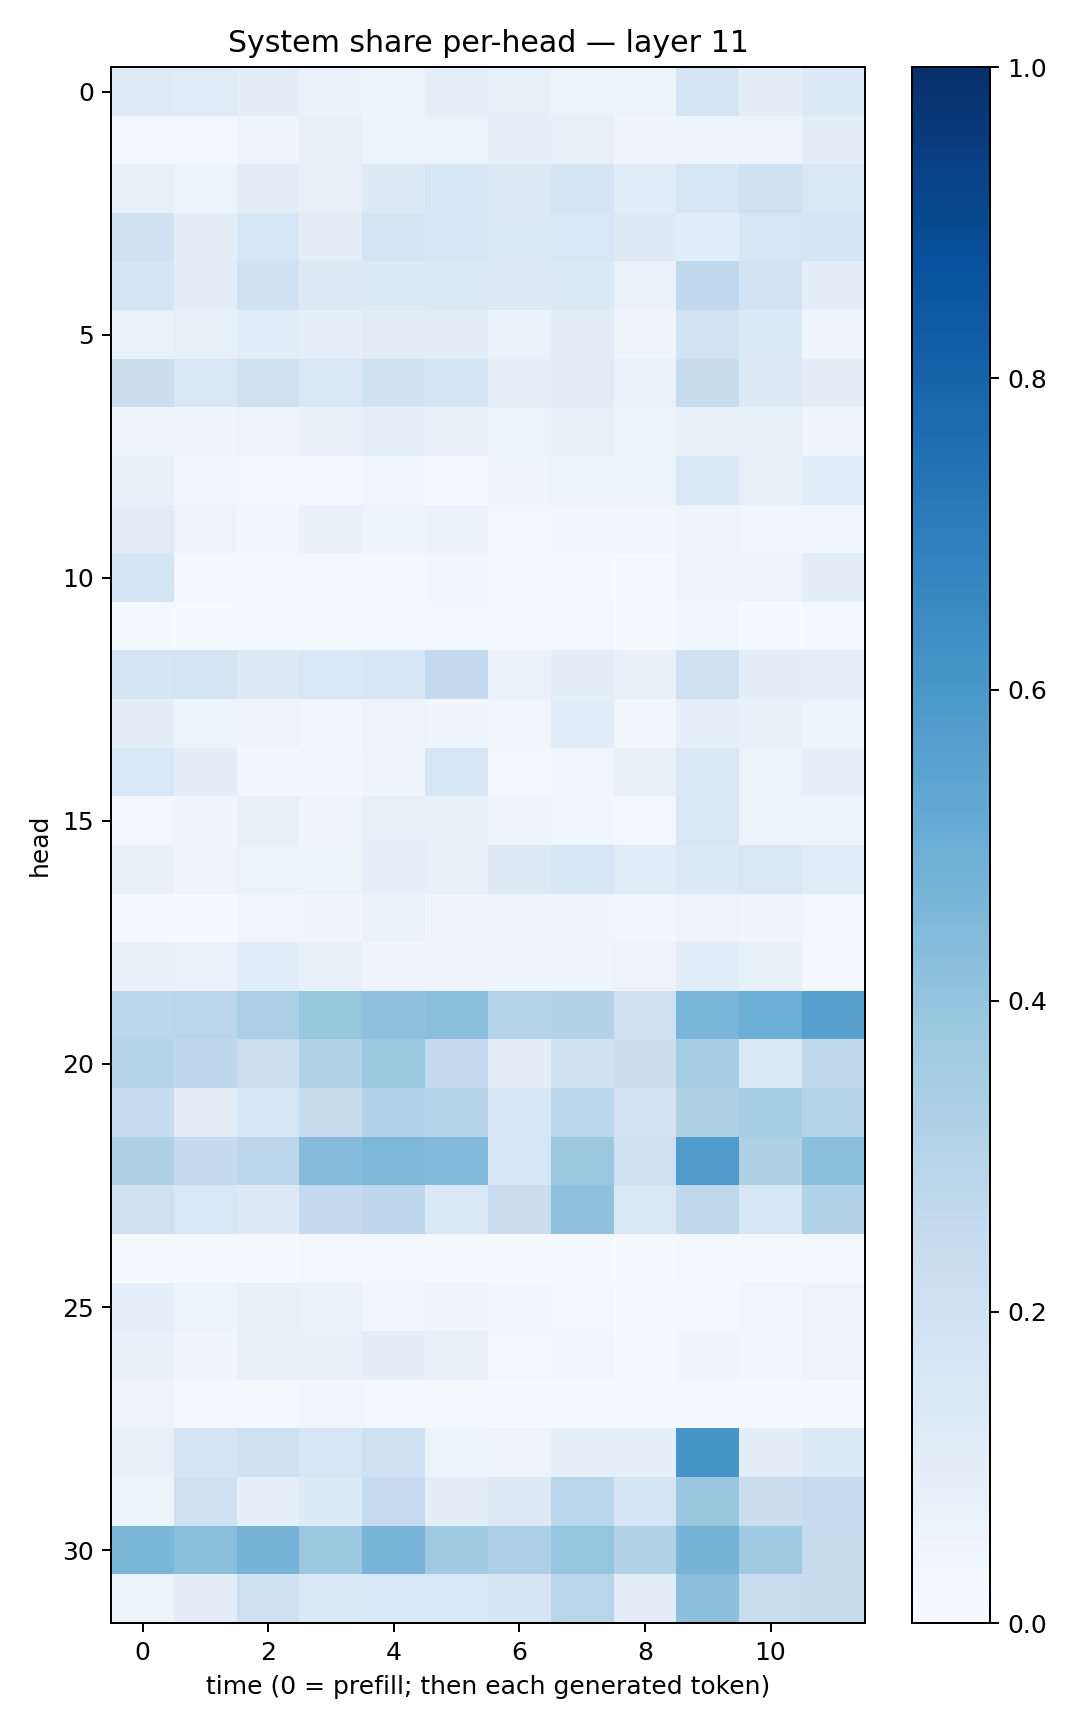

Data behind this chart, as committed beside it:
0.12245461, 0.1190048, 0.09446314, 0.0699901, 0.05338012, 0.08831307, 0.08574954, 0.06572024, 0.062101483, 0.16468011, 0.09590184, 0.13488331
0.02358, 0.02525, 0.04737, 0.08005, 0.06389, 0.06633, 0.08749, 0.08008, 0.03935, 0.04754, 0.05786, 0.09907
0.08069, 0.06107, 0.1044, 0.08123, 0.1278, 0.1614, 0.1315, 0.179, 0.1133, 0.1605, 0.2092, 0.1506
0.2017, 0.09387, 0.1635, 0.09469, 0.1735, 0.1583, 0.1356, 0.1551, 0.1289, 0.1064, 0.161, 0.1718
0.1667, 0.1025, 0.2003, 0.1298, 0.1364, 0.1394, 0.1275, 0.1373, 0.06675, 0.2667, 0.182, 0.1015
0.06698, 0.08263, 0.1069, 0.09252, 0.1094, 0.1118, 0.06807, 0.1132, 0.04934, 0.1858, 0.1367, 0.04627
0.2192, 0.1464, 0.1959, 0.148, 0.1924, 0.1659, 0.08849, 0.1122, 0.0679, 0.2414, 0.1295, 0.1006
0.04517, 0.0405, 0.05832, 0.07281, 0.09039, 0.08044, 0.06497, 0.08502, 0.0593, 0.07187, 0.08506, 0.04581
0.07306, 0.03196, 0.02964, 0.02252, 0.03435, 0.022, 0.0447, 0.06162, 0.05881, 0.1447, 0.07524, 0.1074
0.1108, 0.05634, 0.0385, 0.07728, 0.05252, 0.06928, 0.02478, 0.03485, 0.03151, 0.04834, 0.03645, 0.03431
0.1672, 0.0211, 0.02352, 0.02703, 0.02152, 0.03486, 0.02539, 0.01967, 0.01462, 0.05051, 0.04501, 0.1008
0.01861, 0.01218, 0.01177, 0.0174, 0.02584, 0.02476, 0.02543, 0.02836, 0.01401, 0.03621, 0.01432, 0.01841
0.1646, 0.1745, 0.1308, 0.1537, 0.1609, 0.2505, 0.06937, 0.0946, 0.0763, 0.204, 0.1007, 0.09323
0.09689, 0.05943, 0.04964, 0.0317, 0.05757, 0.03966, 0.03458, 0.1151, 0.03892, 0.09162, 0.0733, 0.05233
0.1524, 0.09447, 0.03572, 0.03805, 0.05011, 0.1602, 0.02718, 0.03519, 0.07872, 0.1481, 0.06382, 0.09357
0.02701, 0.04513, 0.07844, 0.05047, 0.08558, 0.0749, 0.04112, 0.03602, 0.02791, 0.1503, 0.06199, 0.05203
0.07173, 0.05053, 0.06343, 0.06179, 0.08849, 0.07584, 0.131, 0.1636, 0.1135, 0.1404, 0.1489, 0.1206
0.009926, 0.006387, 0.03899, 0.0428, 0.06697, 0.04271, 0.04394, 0.04003, 0.03697, 0.05509, 0.04242, 0.03073
0.07317, 0.06993, 0.1075, 0.07582, 0.0455, 0.04879, 0.04523, 0.04019, 0.0584, 0.1146, 0.08219, 0.02602
0.2778, 0.2822, 0.3359, 0.3914, 0.412, 0.4258, 0.3037, 0.3161, 0.2053, 0.4638, 0.4962, 0.5612
0.3082, 0.2767, 0.2155, 0.3096, 0.3819, 0.2535, 0.09408, 0.1948, 0.2233, 0.3447, 0.1449, 0.2732
0.2495, 0.1049, 0.1571, 0.242, 0.318, 0.3023, 0.161, 0.2788, 0.1803, 0.3235, 0.3516, 0.2984
0.3239, 0.2565, 0.2841, 0.4352, 0.4568, 0.4473, 0.1606, 0.3821, 0.2053, 0.582, 0.3226, 0.4209
0.2051, 0.1533, 0.1321, 0.2514, 0.2735, 0.1481, 0.2295, 0.4114, 0.1491, 0.2724, 0.1576, 0.3131
0.008654, 0.0141, 0.01773, 0.02396, 0.02543, 0.01562, 0.0138, 0.0202, 0.01057, 0.03093, 0.01912, 0.01879
0.09109, 0.05293, 0.08581, 0.06802, 0.0376, 0.03985, 0.03831, 0.02928, 0.01385, 0.02212, 0.037, 0.05824
0.07563, 0.04372, 0.07592, 0.07281, 0.09963, 0.07817, 0.0256, 0.03376, 0.01219, 0.04319, 0.03755, 0.05798
0.05668, 0.02294, 0.02286, 0.0356, 0.03097, 0.01595, 0.0144, 0.01404, 0.01043, 0.02209, 0.01062, 0.015
0.07156, 0.1797, 0.2039, 0.1596, 0.2061, 0.05335, 0.05721, 0.09005, 0.08985, 0.6093, 0.09385, 0.1359
0.05366, 0.2072, 0.08639, 0.135, 0.2489, 0.09467, 0.1312, 0.2851, 0.1654, 0.39, 0.2192, 0.2497
0.4593, 0.4205, 0.4711, 0.3793, 0.4664, 0.3687, 0.3264, 0.3962, 0.3129, 0.4702, 0.3674, 0.244
0.05325, 0.1021, 0.2128, 0.1419, 0.1555, 0.1545, 0.1667, 0.2915, 0.1023, 0.4166, 0.2339, 0.2362
